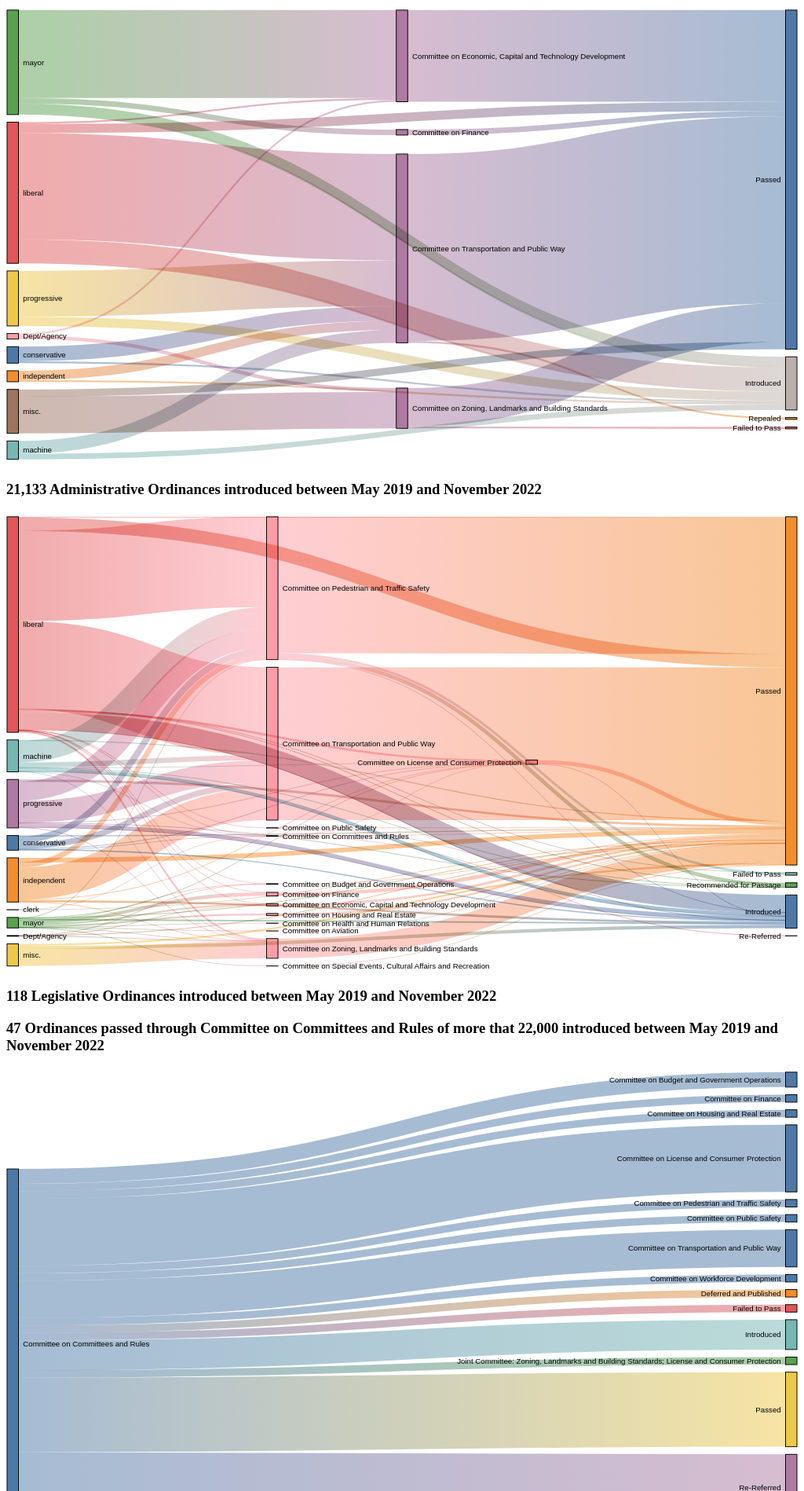
D3 v7 page, settled after 480 driven frames (8 s of simulated time); the page loaded 3 data file(s).


// ── sankey/sankey_a.js
// (3) IMPORT DATA (this data is from Observable example)
d3.csv('sankey/sankey_a.csv').then(data => {

    console.log(data)


    // (4) CALL FUNCTION WITH OPTIONAL PARAMS
    // let chart = BeeswarmChart(data, {
    //     x: d => d.Weight_in_lbs,
    //     label: "Weight (lbs.) →",
    //     type: d3.scaleLinear, // try d3.scaleLog
    //     title: d => `${d.Origin}: ${d.Name}\n${d.Weight_in_lbs.toLocaleString("en")} lbs.`,
    //     width: 1040,
    //     marginTop: 50,
    // });

    console.log(data.slice(0, 49));
    let chart = SankeyChart({
      links: data.slice(0, 183)
    }, {
      nodeGroup: d => d.id.split(/\W/)[0], // take first word for color
      format: (f => d => `${f(d)} TWh`)(d3.format(",.1~f")),
      width: 1040,
      height: 600
    });

    // (5) APPEND TO PAGE
    document.getElementById("sankeya").appendChild(chart);
  });

  // (2) PASTE OBSERVABLE FUNCTION

  // Copyright 2021 Observable, Inc.
  // Released under the ISC license.
  // https://observablehq.com/@d3/sankey-diagram
  function SankeyChart({
    nodes, // an iterable of node objects (typically [{id}, …]); implied by links if missing
    links // an iterable of link objects (typically [{source, target}, …])
  }, {
    format = ",", // a function or format specifier for values in titles
    align = "justify", // convenience shorthand for nodeAlign
    nodeId = d => d.id, // given d in nodes, returns a unique identifier (string)
    nodeGroup, // given d in nodes, returns an (ordinal) value for color
    nodeGroups, // an array of ordinal values representing the node groups
    nodeLabel, // given d in (computed) nodes, text to label the associated rect
    nodeTitle = d => `${d.id}\n${format(d.value)}`, // given d in (computed) nodes, hover text
    nodeAlign = align, // Sankey node alignment strategy: left, right, justify, center
    nodeWidth = 15, // width of node rects
    nodePadding = 10, // vertical separation between adjacent nodes
    nodeLabelPadding = 6, // horizontal separation between node and label
    nodeStroke = "currentColor", // stroke around node rects
    nodeStrokeWidth, // width of stroke around node rects, in pixels
    nodeStrokeOpacity, // opacity of stroke around node rects
    nodeStrokeLinejoin, // line join for stroke around node rects
    linkSource = ({ source }) => source, // given d in links, returns a node identifier string
    linkTarget = ({ target }) => target, // given d in links, returns a node identifier string
    linkValue = ({ value }) => value, // given d in links, returns the quantitative value
    linkPath = d3.sankeyLinkHorizontal(), // given d in (computed) links, returns the SVG path
    linkTitle = d => `${d.source.id} → ${d.target.id}\n${format(d.value)}`, // given d in (computed) links
    linkColor = "source-target", // source, target, source-target, or static color
    linkStrokeOpacity = 0.5, // link stroke opacity
    linkMixBlendMode = "multiply", // link blending mode
    colors = d3.schemeTableau10, // array of colors
    width = 640, // outer width, in pixels
    height = 400, // outer height, in pixels
    marginTop = 5, // top margin, in pixels
    marginRight = 1, // right margin, in pixels
    marginBottom = 5, // bottom margin, in pixels
    marginLeft = 1, // left margin, in pixels
  } = {}) {
    // Convert nodeAlign from a name to a function (since d3-sankey is not part of core d3).
    if (typeof nodeAlign !== "function") nodeAlign = {
      left: d3.sankeyLeft,
      right: d3.sankeyRight,
      center: d3.sankeyCenter
    }[nodeAlign] ?? d3.sankeyJustify;


    // Compute values.
    const LS = d3.map(links, linkSource).map(intern);
    const LT = d3.map(links, linkTarget).map(intern);
    const LV = d3.map(links, linkValue);
    if (nodes === undefined) nodes = Array.from(d3.union(LS, LT), id => ({ id }));
    const N = d3.map(nodes, nodeId).map(intern);
    const G = nodeGroup == null ? null : d3.map(nodes, nodeGroup).map(intern);

    // Replace the input nodes and links with mutable objects for the simulation.
    nodes = d3.map(nodes, (_, i) => ({ id: N[i] }));
    links = d3.map(links, (_, i) => ({ source: LS[i], target: LT[i], value: LV[i] }));

    // Ignore a group-based linkColor option if no groups are specified.
    if (!G && ["source", "target", "source-target"].includes(linkColor)) linkColor = "currentColor";

    // Compute default domains.
    if (G && nodeGroups === undefined) nodeGroups = G;

    // Construct the scales.
    const color = nodeGroup == null ? null : d3.scaleOrdinal(nodeGroups, colors);

    // Compute the Sankey layout.
    d3.sankey()
      .nodeId(({ index: i }) => N[i])
      .nodeAlign(nodeAlign)
      .nodeWidth(nodeWidth)
      .nodePadding(nodePadding)
      .extent([[marginLeft, marginTop], [width - marginRight, height - marginBottom]])
      ({ nodes, links });

    // Compute titles and labels using layout nodes, so as to access aggregate values.
    if (typeof format !== "function") format = d3.format(format);
    const Tl = nodeLabel === undefined ? N : nodeLabel == null ? null : d3.map(nodes, nodeLabel);
    const Tt = nodeTitle == null ? null : d3.map(nodes, nodeTitle);
    const Lt = linkTitle == null ? null : d3.map(links, linkTitle);

    // A unique identifier for clip paths (to avoid conflicts).
    const uid = `O-${Math.random().toString(16).slice(2)}`;

    const svg = d3.create("svg")
      .attr("width", width)
      .attr("height", height)
      .attr("viewBox", [0, 0, width, height])
      .attr("style", "max-width: 100%; height: auto; height: intrinsic;");

    const node = svg.append("g")
      .attr("stroke", nodeStroke)
      .attr("stroke-width", nodeStrokeWidth)
      .attr("stroke-opacity", nodeStrokeOpacity)
      .attr("stroke-linejoin", nodeStrokeLinejoin)
      .selectAll("rect")
      .data(nodes)
      .join("rect")
      .attr("x", d => d.x0)
      .attr("y", d => d.y0)
      .attr("height", d => d.y1 - d.y0)
      .attr("width", d => d.x1 - d.x0);

    if (G) node.attr("fill", ({ index: i }) => color(G[i]));
    if (Tt) node.append("title").text(({ index: i }) => Tt[i]);

    const link = svg.append("g")
      .attr("fill", "none")
      .attr("stroke-opacity", linkStrokeOpacity)
      .selectAll("g")
      .data(links)
      .join("g")
      .style("mix-blend-mode", linkMixBlendMode);

    if (linkColor === "source-target") link.append("linearGradient")
      .attr("id", d => `${uid}-link-${d.index}`)
      .attr("gradientUnits", "userSpaceOnUse")
      .attr("x1", d => d.source.x1)
      .attr("x2", d => d.target.x0)
      .call(gradient => gradient.append("stop")
        .attr("offset", "0%")
        .attr("stop-color", ({ source: { index: i } }) => color(G[i])))
      .call(gradient => gradient.append("stop")
        .attr("offset", "100%")
        .attr("stop-color", ({ target: { index: i } }) => color(G[i])));

    link.append("path")
      .attr("d", linkPath)
      .attr("stroke", linkColor === "source-target" ? ({ index: i }) => `url(#${uid}-link-${i})`
        : linkColor === "source" ? ({ source: { index: i } }) => color(G[i])
          : linkColor === "target" ? ({ target: { index: i } }) => color(G[i])
            : linkColor)
      .attr("stroke-width", ({ width }) => Math.max(1, width))
      .call(Lt ? path => path.append("title").text(({ index: i }) => Lt[i]) : () => { });

    if (Tl) svg.append("g")
      .attr("font-family", "sans-serif")
      .attr("font-size", 10)
      .selectAll("text")
      .data(nodes)
      .join("text")
      .attr("x", d => d.x0 < width / 2 ? d.x1 + nodeLabelPadding : d.x0 - nodeLabelPadding)
      .attr("y", d => (d.y1 + d.y0) / 2)
      .attr("dy", "0.35em")
      .attr("text-anchor", d => d.x0 < width / 2 ? "start" : "end")
      .text(({ index: i }) => Tl[i]);

    function intern(value) {
      return value !== null && typeof value === "object" ? value.valueOf() : value;
    }

    return Object.assign(svg.node(), { scales: { color } });
  };
// ── sankey/sankey_h.js
// (3) IMPORT DATA (this data is from Observable example)
d3.csv('sankey/sankey_h.csv').then(data => {

    console.log(data)


    // (4) CALL FUNCTION WITH OPTIONAL PARAMS
    // let chart = BeeswarmChart(data, {
    //     x: d => d.Weight_in_lbs,
    //     label: "Weight (lbs.) →",
    //     type: d3.scaleLinear, // try d3.scaleLog
    //     title: d => `${d.Origin}: ${d.Name}\n${d.Weight_in_lbs.toLocaleString("en")} lbs.`,
    //     width: 1040,
    //     marginTop: 50,
    // });

    console.log(data.slice(0, 49));
    let chart = SankeyChart({
      links: data
    }, {
      nodeGroup: d => d.id.split(/\W/)[0], // take first word for color
      format: (f => d => `${f(d)} TWh`)(d3.format(",.1~f")),
      width: 1040,
      height: 600
    });

    // (5) APPEND TO PAGE
    document.getElementById("sankeyh").appendChild(chart);
  });

  // (2) PASTE OBSERVABLE FUNCTION

  // Copyright 2021 Observable, Inc.
  // Released under the ISC license.
  // https://observablehq.com/@d3/sankey-diagram
  function SankeyChart({
    nodes, // an iterable of node objects (typically [{id}, …]); implied by links if missing
    links // an iterable of link objects (typically [{source, target}, …])
  }, {
    format = ",", // a function or format specifier for values in titles
    align = "justify", // convenience shorthand for nodeAlign
    nodeId = d => d.id, // given d in nodes, returns a unique identifier (string)
    nodeGroup, // given d in nodes, returns an (ordinal) value for color
    nodeGroups, // an array of ordinal values representing the node groups
    nodeLabel, // given d in (computed) nodes, text to label the associated rect
    nodeTitle = d => `${d.id}\n${format(d.value)}`, // given d in (computed) nodes, hover text
    nodeAlign = align, // Sankey node alignment strategy: left, right, justify, center
    nodeWidth = 15, // width of node rects
    nodePadding = 10, // vertical separation between adjacent nodes
    nodeLabelPadding = 6, // horizontal separation between node and label
    nodeStroke = "currentColor", // stroke around node rects
    nodeStrokeWidth, // width of stroke around node rects, in pixels
    nodeStrokeOpacity, // opacity of stroke around node rects
    nodeStrokeLinejoin, // line join for stroke around node rects
    linkSource = ({ source }) => source, // given d in links, returns a node identifier string
    linkTarget = ({ target }) => target, // given d in links, returns a node identifier string
    linkValue = ({ value }) => value, // given d in links, returns the quantitative value
    linkPath = d3.sankeyLinkHorizontal(), // given d in (computed) links, returns the SVG path
    linkTitle = d => `${d.source.id} → ${d.target.id}\n${format(d.value)}`, // given d in (computed) links
    linkColor = "source-target", // source, target, source-target, or static color
    linkStrokeOpacity = 0.5, // link stroke opacity
    linkMixBlendMode = "multiply", // link blending mode
    colors = d3.schemeTableau10, // array of colors
    width = 640, // outer width, in pixels
    height = 400, // outer height, in pixels
    marginTop = 5, // top margin, in pixels
    marginRight = 1, // right margin, in pixels
    marginBottom = 5, // bottom margin, in pixels
    marginLeft = 1, // left margin, in pixels
  } = {}) {
    // Convert nodeAlign from a name to a function (since d3-sankey is not part of core d3).
    if (typeof nodeAlign !== "function") nodeAlign = {
      left: d3.sankeyLeft,
      right: d3.sankeyRight,
      center: d3.sankeyCenter
    }[nodeAlign] ?? d3.sankeyJustify;


    // Compute values.
    const LS = d3.map(links, linkSource).map(intern);
    const LT = d3.map(links, linkTarget).map(intern);
    const LV = d3.map(links, linkValue);
    if (nodes === undefined) nodes = Array.from(d3.union(LS, LT), id => ({ id }));
    const N = d3.map(nodes, nodeId).map(intern);
    const G = nodeGroup == null ? null : d3.map(nodes, nodeGroup).map(intern);

    // Replace the input nodes and links with mutable objects for the simulation.
    nodes = d3.map(nodes, (_, i) => ({ id: N[i] }));
    links = d3.map(links, (_, i) => ({ source: LS[i], target: LT[i], value: LV[i] }));

    // Ignore a group-based linkColor option if no groups are specified.
    if (!G && ["source", "target", "source-target"].includes(linkColor)) linkColor = "currentColor";

    // Compute default domains.
    if (G && nodeGroups === undefined) nodeGroups = G;

    // Construct the scales.
    const color = nodeGroup == null ? null : d3.scaleOrdinal(nodeGroups, colors);

    // Compute the Sankey layout.
    d3.sankey()
      .nodeId(({ index: i }) => N[i])
      .nodeAlign(nodeAlign)
      .nodeWidth(nodeWidth)
      .nodePadding(nodePadding)
      .extent([[marginLeft, marginTop], [width - marginRight, height - marginBottom]])
      ({ nodes, links });

    // Compute titles and labels using layout nodes, so as to access aggregate values.
    if (typeof format !== "function") format = d3.format(format);
    const Tl = nodeLabel === undefined ? N : nodeLabel == null ? null : d3.map(nodes, nodeLabel);
    const Tt = nodeTitle == null ? null : d3.map(nodes, nodeTitle);
    const Lt = linkTitle == null ? null : d3.map(links, linkTitle);

    // A unique identifier for clip paths (to avoid conflicts).
    const uid = `O-${Math.random().toString(16).slice(2)}`;

    const svg = d3.create("svg")
      .attr("width", width)
      .attr("height", height)
      .attr("viewBox", [0, 0, width, height])
      .attr("style", "max-width: 100%; height: auto; height: intrinsic;");

    const node = svg.append("g")
      .attr("stroke", nodeStroke)
      .attr("stroke-width", nodeStrokeWidth)
      .attr("stroke-opacity", nodeStrokeOpacity)
      .attr("stroke-linejoin", nodeStrokeLinejoin)
      .selectAll("rect")
      .data(nodes)
      .join("rect")
      .attr("x", d => d.x0)
      .attr("y", d => d.y0)
      .attr("height", d => d.y1 - d.y0)
      .attr("width", d => d.x1 - d.x0);

    if (G) node.attr("fill", ({ index: i }) => color(G[i]));
    if (Tt) node.append("title").text(({ index: i }) => Tt[i]);

    const link = svg.append("g")
      .attr("fill", "none")
      .attr("stroke-opacity", linkStrokeOpacity)
      .selectAll("g")
      .data(links)
      .join("g")
      .style("mix-blend-mode", linkMixBlendMode);

    if (linkColor === "source-target") link.append("linearGradient")
      .attr("id", d => `${uid}-link-${d.index}`)
      .attr("gradientUnits", "userSpaceOnUse")
      .attr("x1", d => d.source.x1)
      .attr("x2", d => d.target.x0)
      .call(gradient => gradient.append("stop")
        .attr("offset", "0%")
        .attr("stop-color", ({ source: { index: i } }) => color(G[i])))
      .call(gradient => gradient.append("stop")
        .attr("offset", "100%")
        .attr("stop-color", ({ target: { index: i } }) => color(G[i])));

    link.append("path")
      .attr("d", linkPath)
      .attr("stroke", linkColor === "source-target" ? ({ index: i }) => `url(#${uid}-link-${i})`
        : linkColor === "source" ? ({ source: { index: i } }) => color(G[i])
          : linkColor === "target" ? ({ target: { index: i } }) => color(G[i])
            : linkColor)
      .attr("stroke-width", ({ width }) => Math.max(1, width))
      .call(Lt ? path => path.append("title").text(({ index: i }) => Lt[i]) : () => { });

    if (Tl) svg.append("g")
      .attr("font-family", "sans-serif")
      .attr("font-size", 10)
      .selectAll("text")
      .data(nodes)
      .join("text")
      .attr("x", d => d.x0 < width / 2 ? d.x1 + nodeLabelPadding : d.x0 - nodeLabelPadding)
      .attr("y", d => (d.y1 + d.y0) / 2)
      .attr("dy", "0.35em")
      .attr("text-anchor", d => d.x0 < width / 2 ? "start" : "end")
      .text(({ index: i }) => Tl[i]);

    function intern(value) {
      return value !== null && typeof value === "object" ? value.valueOf() : value;
    }

    return Object.assign(svg.node(), { scales: { color } });
  };
// ── sankey/sankey_l.js
// (3) IMPORT DATA (this data is from Observable example)
d3.csv('sankey/sankey_l.csv').then(data => {

    console.log(data)

    console.log(data);
    let chart = SankeyChart({
      links: data
    }, {
      nodeGroup: d => d.id.split(/\W/)[0], // take first word for color
      format: (f => d => `${f(d)} TWh`)(d3.format(",.1~f")),
      width: 1040,
      height: 600
    });

    // (5) APPEND TO PAGE
    document.getElementById("sankeyl").appendChild(chart);
  });

  // (2) PASTE OBSERVABLE FUNCTION

  // Copyright 2021 Observable, Inc.
  // Released under the ISC license.
  // https://observablehq.com/@d3/sankey-diagram
  function SankeyChart({
    nodes, // an iterable of node objects (typically [{id}, …]); implied by links if missing
    links // an iterable of link objects (typically [{source, target}, …])
  }, {
    format = ",", // a function or format specifier for values in titles
    align = "justify", // convenience shorthand for nodeAlign
    nodeId = d => d.id, // given d in nodes, returns a unique identifier (string)
    nodeGroup, // given d in nodes, returns an (ordinal) value for color
    nodeGroups, // an array of ordinal values representing the node groups
    nodeLabel, // given d in (computed) nodes, text to label the associated rect
    nodeTitle = d => `${d.id}\n${format(d.value)}`, // given d in (computed) nodes, hover text
    nodeAlign = align, // Sankey node alignment strategy: left, right, justify, center
    nodeWidth = 15, // width of node rects
    nodePadding = 10, // vertical separation between adjacent nodes
    nodeLabelPadding = 6, // horizontal separation between node and label
    nodeStroke = "currentColor", // stroke around node rects
    nodeStrokeWidth, // width of stroke around node rects, in pixels
    nodeStrokeOpacity, // opacity of stroke around node rects
    nodeStrokeLinejoin, // line join for stroke around node rects
    linkSource = ({ source }) => source, // given d in links, returns a node identifier string
    linkTarget = ({ target }) => target, // given d in links, returns a node identifier string
    linkValue = ({ value }) => value, // given d in links, returns the quantitative value
    linkPath = d3.sankeyLinkHorizontal(), // given d in (computed) links, returns the SVG path
    linkTitle = d => `${d.source.id} → ${d.target.id}\n${format(d.value)}`, // given d in (computed) links
    linkColor = "source-target", // source, target, source-target, or static color
    linkStrokeOpacity = 0.5, // link stroke opacity
    linkMixBlendMode = "multiply", // link blending mode
    colors = d3.schemeTableau10, // array of colors
    width = 640, // outer width, in pixels
    height = 400, // outer height, in pixels
    marginTop = 5, // top margin, in pixels
    marginRight = 1, // right margin, in pixels
    marginBottom = 5, // bottom margin, in pixels
    marginLeft = 1, // left margin, in pixels
  } = {}) {
    // Convert nodeAlign from a name to a function (since d3-sankey is not part of core d3).
    if (typeof nodeAlign !== "function") nodeAlign = {
      left: d3.sankeyLeft,
      right: d3.sankeyRight,
      center: d3.sankeyCenter
    }[nodeAlign] ?? d3.sankeyJustify;


    // Compute values.
    const LS = d3.map(links, linkSource).map(intern);
    const LT = d3.map(links, linkTarget).map(intern);
    const LV = d3.map(links, linkValue);
    if (nodes === undefined) nodes = Array.from(d3.union(LS, LT), id => ({ id }));
    const N = d3.map(nodes, nodeId).map(intern);
    const G = nodeGroup == null ? null : d3.map(nodes, nodeGroup).map(intern);

    // Replace the input nodes and links with mutable objects for the simulation.
    nodes = d3.map(nodes, (_, i) => ({ id: N[i] }));
    links = d3.map(links, (_, i) => ({ source: LS[i], target: LT[i], value: LV[i] }));

    // Ignore a group-based linkColor option if no groups are specified.
    if (!G && ["source", "target", "source-target"].includes(linkColor)) linkColor = "currentColor";

    // Compute default domains.
    if (G && nodeGroups === undefined) nodeGroups = G;

    // Construct the scales.
    const color = nodeGroup == null ? null : d3.scaleOrdinal(nodeGroups, colors);

    // Compute the Sankey layout.
    d3.sankey()
      .nodeId(({ index: i }) => N[i])
      .nodeAlign(nodeAlign)
      .nodeWidth(nodeWidth)
      .nodePadding(nodePadding)
      .extent([[marginLeft, marginTop], [width - marginRight, height - marginBottom]])
      ({ nodes, links });

    // Compute titles and labels using layout nodes, so as to access aggregate values.
    if (typeof format !== "function") format = d3.format(format);
    const Tl = nodeLabel === undefined ? N : nodeLabel == null ? null : d3.map(nodes, nodeLabel);
    const Tt = nodeTitle == null ? null : d3.map(nodes, nodeTitle);
    const Lt = linkTitle == null ? null : d3.map(links, linkTitle);

    // A unique identifier for clip paths (to avoid conflicts).
    const uid = `O-${Math.random().toString(16).slice(2)}`;

    const svg = d3.create("svg")
      .attr("width", width)
      .attr("height", height)
      .attr("viewBox", [0, 0, width, height])
      .attr("style", "max-width: 100%; height: auto; height: intrinsic;");

    const node = svg.append("g")
      .attr("stroke", nodeStroke)
      .attr("stroke-width", nodeStrokeWidth)
      .attr("stroke-opacity", nodeStrokeOpacity)
      .attr("stroke-linejoin", nodeStrokeLinejoin)
      .selectAll("rect")
      .data(nodes)
      .join("rect")
      .attr("x", d => d.x0)
      .attr("y", d => d.y0)
      .attr("height", d => d.y1 - d.y0)
      .attr("width", d => d.x1 - d.x0);

    if (G) node.attr("fill", ({ index: i }) => color(G[i]));
    if (Tt) node.append("title").text(({ index: i }) => Tt[i]);

    const link = svg.append("g")
      .attr("fill", "none")
      .attr("stroke-opacity", linkStrokeOpacity)
      .selectAll("g")
      .data(links)
      .join("g")
      .style("mix-blend-mode", linkMixBlendMode);

    if (linkColor === "source-target") link.append("linearGradient")
      .attr("id", d => `${uid}-link-${d.index}`)
      .attr("gradientUnits", "userSpaceOnUse")
      .attr("x1", d => d.source.x1)
      .attr("x2", d => d.target.x0)
      .call(gradient => gradient.append("stop")
        .attr("offset", "0%")
        .attr("stop-color", ({ source: { index: i } }) => color(G[i])))
      .call(gradient => gradient.append("stop")
        .attr("offset", "100%")
        .attr("stop-color", ({ target: { index: i } }) => color(G[i])));

    link.append("path")
      .attr("d", linkPath)
      .attr("stroke", linkColor === "source-target" ? ({ index: i }) => `url(#${uid}-link-${i})`
        : linkColor === "source" ? ({ source: { index: i } }) => color(G[i])
          : linkColor === "target" ? ({ target: { index: i } }) => color(G[i])
            : linkColor)
      .attr("stroke-width", ({ width }) => Math.max(1, width))
      .call(Lt ? path => path.append("title").text(({ index: i }) => Lt[i]) : () => { });

    if (Tl) svg.append("g")
      .attr("font-family", "sans-serif")
      .attr("font-size", 10)
      .selectAll("text")
      .data(nodes)
      .join("text")
      .attr("x", d => d.x0 < width / 2 ? d.x1 + nodeLabelPadding : d.x0 - nodeLabelPadding)
      .attr("y", d => (d.y1 + d.y0) / 2)
      .attr("dy", "0.35em")
      .attr("text-anchor", d => d.x0 < width / 2 ? "start" : "end")
      .text(({ index: i }) => Tl[i]);

    function intern(value) {
      return value !== null && typeof value === "object" ? value.valueOf() : value;
    }

    return Object.assign(svg.node(), { scales: { color } });
  };
// ── sankey/sankey_rules.js
// (3) IMPORT DATA (this data is from Observable example)
d3.csv('sankey/sankey_rules.csv').then(data => {

    console.log(data)


    // (4) CALL FUNCTION WITH OPTIONAL PARAMS
    // let chart = BeeswarmChart(data, {
    //     x: d => d.Weight_in_lbs,
    //     label: "Weight (lbs.) →",
    //     type: d3.scaleLinear, // try d3.scaleLog
    //     title: d => `${d.Origin}: ${d.Name}\n${d.Weight_in_lbs.toLocaleString("en")} lbs.`,
    //     width: 1040,
    //     marginTop: 50,
    // });

    console.log(data.slice(0, 49));
    let chart = SankeyChart({
      links: data
    }, {
      nodeGroup: d => d.id.split(/\W/)[0], // take first word for color
      format: (f => d => `${f(d)} TWh`)(d3.format(",.1~f")),
      width: 1040,
      height: 600
    });

    // (5) APPEND TO PAGE
    document.getElementById("sankey_rules").appendChild(chart);
  });

  // (2) PASTE OBSERVABLE FUNCTION

  // Copyright 2021 Observable, Inc.
  // Released under the ISC license.
  // https://observablehq.com/@d3/sankey-diagram
  function SankeyChart({
    nodes, // an iterable of node objects (typically [{id}, …]); implied by links if missing
    links // an iterable of link objects (typically [{source, target}, …])
  }, {
    format = ",", // a function or format specifier for values in titles
    align = "justify", // convenience shorthand for nodeAlign
    nodeId = d => d.id, // given d in nodes, returns a unique identifier (string)
    nodeGroup, // given d in nodes, returns an (ordinal) value for color
    nodeGroups, // an array of ordinal values representing the node groups
    nodeLabel, // given d in (computed) nodes, text to label the associated rect
    nodeTitle = d => `${d.id}\n${format(d.value)}`, // given d in (computed) nodes, hover text
    nodeAlign = align, // Sankey node alignment strategy: left, right, justify, center
    nodeWidth = 15, // width of node rects
    nodePadding = 10, // vertical separation between adjacent nodes
    nodeLabelPadding = 6, // horizontal separation between node and label
    nodeStroke = "currentColor", // stroke around node rects
    nodeStrokeWidth, // width of stroke around node rects, in pixels
    nodeStrokeOpacity, // opacity of stroke around node rects
    nodeStrokeLinejoin, // line join for stroke around node rects
    linkSource = ({ source }) => source, // given d in links, returns a node identifier string
    linkTarget = ({ target }) => target, // given d in links, returns a node identifier string
    linkValue = ({ value }) => value, // given d in links, returns the quantitative value
    linkPath = d3.sankeyLinkHorizontal(), // given d in (computed) links, returns the SVG path
    linkTitle = d => `${d.source.id} → ${d.target.id}\n${format(d.value)}`, // given d in (computed) links
    linkColor = "source-target", // source, target, source-target, or static color
    linkStrokeOpacity = 0.5, // link stroke opacity
    linkMixBlendMode = "multiply", // link blending mode
    colors = d3.schemeTableau10, // array of colors
    width = 640, // outer width, in pixels
    height = 400, // outer height, in pixels
    marginTop = 5, // top margin, in pixels
    marginRight = 1, // right margin, in pixels
    marginBottom = 5, // bottom margin, in pixels
    marginLeft = 1, // left margin, in pixels
  } = {}) {
    // Convert nodeAlign from a name to a function (since d3-sankey is not part of core d3).
    if (typeof nodeAlign !== "function") nodeAlign = {
      left: d3.sankeyLeft,
      right: d3.sankeyRight,
      center: d3.sankeyCenter
    }[nodeAlign] ?? d3.sankeyJustify;


    // Compute values.
    const LS = d3.map(links, linkSource).map(intern);
    const LT = d3.map(links, linkTarget).map(intern);
    const LV = d3.map(links, linkValue);
    if (nodes === undefined) nodes = Array.from(d3.union(LS, LT), id => ({ id }));
    const N = d3.map(nodes, nodeId).map(intern);
    const G = nodeGroup == null ? null : d3.map(nodes, nodeGroup).map(intern);

    // Replace the input nodes and links with mutable objects for the simulation.
    nodes = d3.map(nodes, (_, i) => ({ id: N[i] }));
    links = d3.map(links, (_, i) => ({ source: LS[i], target: LT[i], value: LV[i] }));

    // Ignore a group-based linkColor option if no groups are specified.
    if (!G && ["source", "target", "source-target"].includes(linkColor)) linkColor = "currentColor";

    // Compute default domains.
    if (G && nodeGroups === undefined) nodeGroups = G;

    // Construct the scales.
    const color = nodeGroup == null ? null : d3.scaleOrdinal(nodeGroups, colors);

    // Compute the Sankey layout.
    d3.sankey()
      .nodeId(({ index: i }) => N[i])
      .nodeAlign(nodeAlign)
      .nodeWidth(nodeWidth)
      .nodePadding(nodePadding)
      .extent([[marginLeft, marginTop], [width - marginRight, height - marginBottom]])
      ({ nodes, links });

    // Compute titles and labels using layout nodes, so as to access aggregate values.
    if (typeof format !== "function") format = d3.format(format);
    const Tl = nodeLabel === undefined ? N : nodeLabel == null ? null : d3.map(nodes, nodeLabel);
    const Tt = nodeTitle == null ? null : d3.map(nodes, nodeTitle);
    const Lt = linkTitle == null ? null : d3.map(links, linkTitle);

    // A unique identifier for clip paths (to avoid conflicts).
    const uid = `O-${Math.random().toString(16).slice(2)}`;

    const svg = d3.create("svg")
      .attr("width", width)
      .attr("height", height)
      .attr("viewBox", [0, 0, width, height])
      .attr("style", "max-width: 100%; height: auto; height: intrinsic;");

    const node = svg.append("g")
      .attr("stroke", nodeStroke)
      .attr("stroke-width", nodeStrokeWidth)
      .attr("stroke-opacity", nodeStrokeOpacity)
      .attr("stroke-linejoin", nodeStrokeLinejoin)
      .selectAll("rect")
      .data(nodes)
      .join("rect")
      .attr("x", d => d.x0)
      .attr("y", d => d.y0)
      .attr("height", d => d.y1 - d.y0)
      .attr("width", d => d.x1 - d.x0);

    if (G) node.attr("fill", ({ index: i }) => color(G[i]));
    if (Tt) node.append("title").text(({ index: i }) => Tt[i]);

    const link = svg.append("g")
      .attr("fill", "none")
      .attr("stroke-opacity", linkStrokeOpacity)
      .selectAll("g")
      .data(links)
      .join("g")
      .style("mix-blend-mode", linkMixBlendMode);

    if (linkColor === "source-target") link.append("linearGradient")
      .attr("id", d => `${uid}-link-${d.index}`)
      .attr("gradientUnits", "userSpaceOnUse")
      .attr("x1", d => d.source.x1)
      .attr("x2", d => d.target.x0)
      .call(gradient => gradient.append("stop")
        .attr("offset", "0%")
        .attr("stop-color", ({ source: { index: i } }) => color(G[i])))
      .call(gradient => gradient.append("stop")
        .attr("offset", "100%")
        .attr("stop-color", ({ target: { index: i } }) => color(G[i])));

    link.append("path")
      .attr("d", linkPath)
      .attr("stroke", linkColor === "source-target" ? ({ index: i }) => `url(#${uid}-link-${i})`
        : linkColor === "source" ? ({ source: { index: i } }) => color(G[i])
          : linkColor === "target" ? ({ target: { index: i } }) => color(G[i])
            : linkColor)
      .attr("stroke-width", ({ width }) => Math.max(1, width))
      .call(Lt ? path => path.append("title").text(({ index: i }) => Lt[i]) : () => { });

    if (Tl) svg.append("g")
      .attr("font-family", "sans-serif")
      .attr("font-size", 10)
      .selectAll("text")
      .data(nodes)
      .join("text")
      .attr("x", d => d.x0 < width / 2 ? d.x1 + nodeLabelPadding : d.x0 - nodeLabelPadding)
      .attr("y", d => (d.y1 + d.y0) / 2)
      .attr("dy", "0.35em")
      .attr("text-anchor", d => d.x0 < width / 2 ? "start" : "end")
      .text(({ index: i }) => Tl[i]);

    function intern(value) {
      return value !== null && typeof value === "object" ? value.valueOf() : value;
    }

    return Object.assign(svg.node(), { scales: { color } });
  };

### data: sankey/sankey_a.csv
, source, target, value
2, conservative, Introduced, 59
3, independent, Introduced, 93
4, liberal, Introduced, 944
5, liberal, Passed, 40
6, machine, Introduced, 176
7, mayor, Introduced, 80
8, misc., Introduced, 179
9, progressive, Introduced, 207
0, Committee on Aviation, Passed, 4
3, Committee on Budget and Government Opera…, Passed, 30
7, Committee on Committees and Rules, Committee on License and Consumer Protec…, 9
16, Committee on Committees and Rules, Passed, 10
17, Committee on Committees and Rules, Re-Referred, 8
19, Committee on Economic, Capital and Techn…, Passed, 123
27, Committee on Finance, Passed, 197
30, Committee on Health and Human Relations, Passed, 9
33, Committee on Housing and Real Estate, Passed, 109
39, Committee on License and Consumer Protec…, Introduced, 5
40, Committee on License and Consumer Protec…, Passed, 224
42, Committee on Pedestrian and Traffic Safe…, Failed to Pass, 133
43, Committee on Pedestrian and Traffic Safe…, Introduced, 4
44, Committee on Pedestrian and Traffic Safe…, Passed, 7416
47, Committee on Pedestrian and Traffic Safe…, Recommended for Passage, 208
49, Committee on Public Safety, Introduced, 4
50, Committee on Public Safety, Passed, 12
51, Committee on Special Events, Cultural Af…, Passed, 4
55, Committee on Transportation and Public W…, Passed, 8306
60, Committee on Zoning, Landmarks and Build…, Passed, 1069
63, Dept/Agency, Committee on Budget and Government Opera…, 6
64, Dept/Agency, Committee on Economic, Capital and Techn…, 24
71, Dept/Agency, Committee on Zoning, Landmarks and Build…, 4
72, Dept/Agency, Passed, 4
79, clerk, Committee on Committees and Rules, 4
82, clerk, Passed, 5
83, conservative, Committee on Committees and Rules, 4
85, conservative, Committee on License and Consumer Protec…, 11
86, conservative, Committee on Pedestrian and Traffic Safe…, 348
87, conservative, Committee on Transportation and Public W…, 320
90, conservative, Passed, 56
95, independent, Committee on License and Consumer Protec…, 28
96, independent, Committee on Pedestrian and Traffic Safe…, 283
98, independent, Committee on Transportation and Public W…, 1728
99, independent, Committee on Zoning, Landmarks and Build…, 4
101, independent, Introduced, 14
102, independent, Passed, 253
104, liberal, Committee on Budget and Government Opera…, 5
105, liberal, Committee on Committees and Rules, 19
106, liberal, Committee on Economic, Capital and Techn…, 5
109, liberal, Committee on Finance, 5
112, liberal, Committee on License and Consumer Protec…, 116
113, liberal, Committee on Pedestrian and Traffic Safe…, 4908
114, liberal, Committee on Public Safety, 9
115, liberal, Committee on Transportation and Public W…, 4780
117, liberal, Committee on Zoning, Landmarks and Build…, 89
118, liberal, Failed to Pass, 6
119, liberal, Introduced, 25
121, liberal, Passed, 726
122, liberal, Recommended for Passage, 31
123, machine, Committee on Committees and Rules, 7
127, machine, Committee on License and Consumer Protec…, 20
... 26 more rows

### data: sankey/sankey_h.csv
, source, target, value
0, conservative, Introduced, 1
1, independent, Introduced, 1
2, liberal, Introduced, 12
3, machine, Introduced, 3
4, mayor, Introduced, 5
5, progressive, Introduced, 5
0, Committee on Economic, Capital and Techn…, Passed, 50
1, Committee on Finance, Passed, 3
2, Committee on Transportation and Public W…, Passed, 102
3, Committee on Transportation and Public W…, Repealed, 1
4, Committee on Zoning, Landmarks and Build…, Failed to Pass, 1
5, Committee on Zoning, Landmarks and Build…, Passed, 21
6, Dept/Agency, Committee on Economic, Capital and Techn…, 1
7, Dept/Agency, Committee on Zoning, Landmarks and Build…, 2
8, conservative, Committee on Transportation and Public W…, 8
9, independent, Committee on Transportation and Public W…, 5
10, liberal, Committee on Economic, Capital and Techn…, 1
11, liberal, Committee on Transportation and Public W…, 58
12, liberal, Introduced, 1
13, liberal, Passed, 5
14, machine, Committee on Transportation and Public W…, 7
15, mayor, Committee on Economic, Capital and Techn…, 48
16, mayor, Committee on Finance, 3
17, mayor, Introduced, 1
18, misc., Committee on Zoning, Landmarks and Build…, 20
19, misc., Passed, 4
20, progressive, Committee on Transportation and Public W…, 25

### data: sankey/sankey_rules.csv
, source, target, value
4, Committee on Committees and Rules, Committee on Budget and Government Opera…, 2
5, Committee on Committees and Rules, Committee on Finance, 1
6, Committee on Committees and Rules, Committee on Housing and Real Estate, 1
7, Committee on Committees and Rules, Committee on License and Consumer Protec…, 9
8, Committee on Committees and Rules, Committee on Pedestrian and Traffic Safe…, 1
9, Committee on Committees and Rules, Committee on Public Safety, 1
10, Committee on Committees and Rules, Committee on Transportation and Public W…, 5
11, Committee on Committees and Rules, Committee on Workforce Development, 1
12, Committee on Committees and Rules, Deferred and Published, 1
13, Committee on Committees and Rules, Failed to Pass, 1
14, Committee on Committees and Rules, Introduced, 4
15, Committee on Committees and Rules, Joint Committee: Zoning, Landmarks and B…, 1
16, Committee on Committees and Rules, Passed, 10
17, Committee on Committees and Rules, Re-Referred, 9